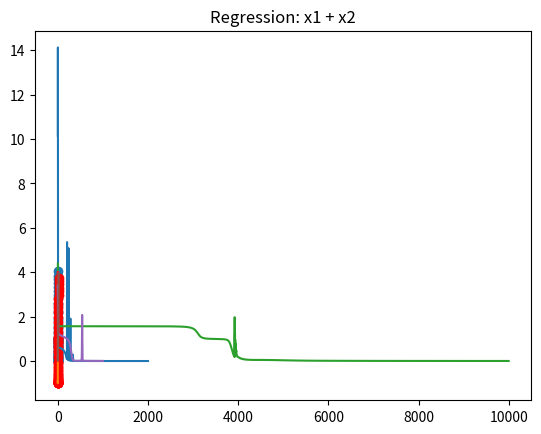

Source code (Python):
import numpy as np
import matplotlib.pyplot as plt


def sigmoid(x_):
    return 1 / (1 + np.exp(-x_))


def sigmoid_grad(x_):
    return (1.0 - sigmoid(x_)) * sigmoid(x_)


# pre_layer_after_active  前向传播激活后
# error_next_layer_before_active 反向传播激活前（已经进入过激活层了）
def backward_layer(pre_layer_after_active, error_next_layer_before_active, weight, bias, batch, lr, debug=False):
    if debug:
        print("pre_layer_after_active", pre_layer_after_active.shape)
        print("error_next_layer_before_active", error_next_layer_before_active.shape)
    weight_gradient = pre_layer_after_active.T @ error_next_layer_before_active
    bias_gradient = np.sum(error_next_layer_before_active, axis=0) / batch
    error_pre_layer_before_active = error_next_layer_before_active @ weight.T
    weight_step = weight - weight_gradient * lr
    bias_step = bias - bias_gradient * lr
    return weight_step, bias_step, error_pre_layer_before_active


def get_before_active(forward_before_active, error_after):
    return sigmoid_grad(forward_before_active) * error_after


def backward_layer_and_get_before_active(forward_pre_layer_before_active,
                                         forward_pre_layer_after_active,
                                         backward_error_next_layer_before_active, weight, bias, batch, lr, debug=False):
    w, b, ep = backward_layer(forward_pre_layer_after_active, backward_error_next_layer_before_active, weight, bias,
                              batch, lr, debug)
    return w, b, get_before_active(forward_pre_layer_before_active, ep)


class BP:
    def __init__(self, input_size, hidden_size, output_size, hidden_cnt, batcH_size=100, learn_rate=0.02):
        self.in_layer = None
        self.hidden_layer_before_active = None
        self.hidden_layer = None
        self.out_layer = None
        self.batch_size = None
        self.hidden_cnt = hidden_cnt
        self.weight_in_hid = np.random.rand(input_size, hidden_size)
        self.bias_hid = np.random.rand(hidden_size)
        self.hidden_mid_before_active = []
        self.hidden_mid_after_active = []
        self.hidden_mid_weight = np.random.rand(hidden_cnt, hidden_size, hidden_size)
        self.hidden_mid_bias = np.random.rand(hidden_cnt, hidden_size)
        self.weight_hid_out = np.random.rand(hidden_size, output_size)
        self.bias_out = np.random.rand(output_size)
        self.learn_rate = learn_rate

    def forward(self, data):
        self.hidden_mid_before_active = []
        self.hidden_mid_after_active = []
        for i in range(self.hidden_cnt):
            self.hidden_mid_before_active.append(None)
            self.hidden_mid_after_active.append(None)
        self.batch_size = data.shape[0]
        self.in_layer = data
        self.hidden_layer_before_active = self.in_layer @ self.weight_in_hid + self.bias_hid
        self.hidden_layer = sigmoid(self.hidden_layer_before_active)
        # 第一层特殊处理
        self.hidden_mid_before_active[0] = self.hidden_layer @ self.hidden_mid_weight[0] + self.hidden_mid_bias[0]
        self.hidden_mid_after_active[0] = self.hidden_mid_before_active[0]

        i = int(1)
        while i < self.hidden_cnt:
            self.hidden_mid_before_active[i] = self.hidden_mid_after_active[i - 1] @ self.hidden_mid_weight[i] + \
                                               self.hidden_mid_bias[i]
            self.hidden_mid_after_active[i] = sigmoid(self.hidden_mid_before_active[i])
            i = i + 1
        assert len(self.hidden_mid_before_active) == self.hidden_cnt, 'error hidden'
        self.out_layer = self.hidden_mid_after_active[self.hidden_cnt - 1] @ self.weight_hid_out + self.bias_out
        return self.out_layer

    def backward(self, label):
        loss = ((self.out_layer - label) * (self.out_layer - label)).mean()
        error_out = (self.out_layer - label)
        self.weight_hid_out, self.bias_out, pre_before = backward_layer_and_get_before_active(
            forward_pre_layer_before_active=self.hidden_mid_before_active[self.hidden_cnt - 1]
            , forward_pre_layer_after_active=self.hidden_mid_after_active[self.hidden_cnt - 1]
            , backward_error_next_layer_before_active=error_out
            , weight=self.weight_hid_out
            , bias=self.bias_out
            , batch=self.batch_size
            , lr=self.learn_rate
        )
        i = self.hidden_cnt - 1
        while i > 0:
            self.hidden_mid_weight[i], self.hidden_mid_bias[i], pre_before = backward_layer_and_get_before_active(
                forward_pre_layer_before_active=self.hidden_mid_before_active[i - 1]
                , forward_pre_layer_after_active=self.hidden_mid_after_active[i - 1]
                , backward_error_next_layer_before_active=pre_before
                , weight=self.hidden_mid_weight[i]
                , bias=self.hidden_mid_bias[i]
                , batch=self.batch_size
                , lr=self.learn_rate, debug=False)
            i = i - 1

        self.hidden_mid_weight[0], self.hidden_mid_bias[0], pre_before = backward_layer_and_get_before_active(
            forward_pre_layer_before_active=self.hidden_layer_before_active
            , forward_pre_layer_after_active=self.hidden_layer
            , backward_error_next_layer_before_active=pre_before
            , weight=self.hidden_mid_weight[0]
            , bias=self.hidden_mid_bias[0]
            , batch=self.batch_size
            , lr=self.learn_rate,
            debug=False
        )
        self.weight_in_hid, self.bias_hid, _ = backward_layer_and_get_before_active(
            forward_pre_layer_before_active=self.in_layer
            , forward_pre_layer_after_active=self.in_layer
            , backward_error_next_layer_before_active=pre_before
            , weight=self.weight_in_hid
            , bias=self.bias_hid
            , batch=self.batch_size
            , lr=self.learn_rate
        )
        return loss

    def train(self, data, label, step=10000):
        loss_array = []
        for i in range(step):
            self.forward(data)
            #             print(self.backward(label).shape)
            ll = self.backward(label)
            loss_array.append(ll)
        #             print(ll)
        return np.array(loss_array)


# %%
bp = BP(1, 4, 1, 2, learn_rate=0.01)
data = np.linspace(-2, 2, 60)
data.shape = 60, 1
loss = bp.train(data, np.sin(data), step=2000)
plt.title('loss_function')
plt.plot(loss)
plt.show()
# %%
plt.plot(data, np.sin(data))
plt.scatter(data, bp.forward(data), color='r')
plt.title('Regression: y = sin(x)')
plt.show()
# %%
bp2 = BP(1, 4, 1, 2, learn_rate=0.01)
data = np.linspace(-2, 2, 40)
data.shape = 40, 1
loss = bp2.train(data, data * data)
plt.title('loss_function')
plt.plot(loss)
plt.show()
# %%
plt.plot(data, data * data)
plt.scatter(data, bp2.forward(data))
plt.title("Regression y = x^2")
plt.show()
# %%
bp3 = BP(2, 4, 1, 1, learn_rate=0.01)
data = np.linspace(0, 2, 40)
data.shape = -1, 2
label = np.sum(data, axis=1)
label.shape = -1, 1
sequence = np.linspace(0, 20, 20)
loss = bp3.train(data, label, step=1000)
print('x1', data[:, 0])
print('x2', data[:, 1])
# print('x1+x2',label)
# %%
plt.title('loss_function')
plt.plot(loss)
plt.show()
# %%
plt.plot(sequence, label)
plt.scatter(sequence, bp3.forward(data), color='r')
plt.title('Regression: x1 + x2')
plt.show()